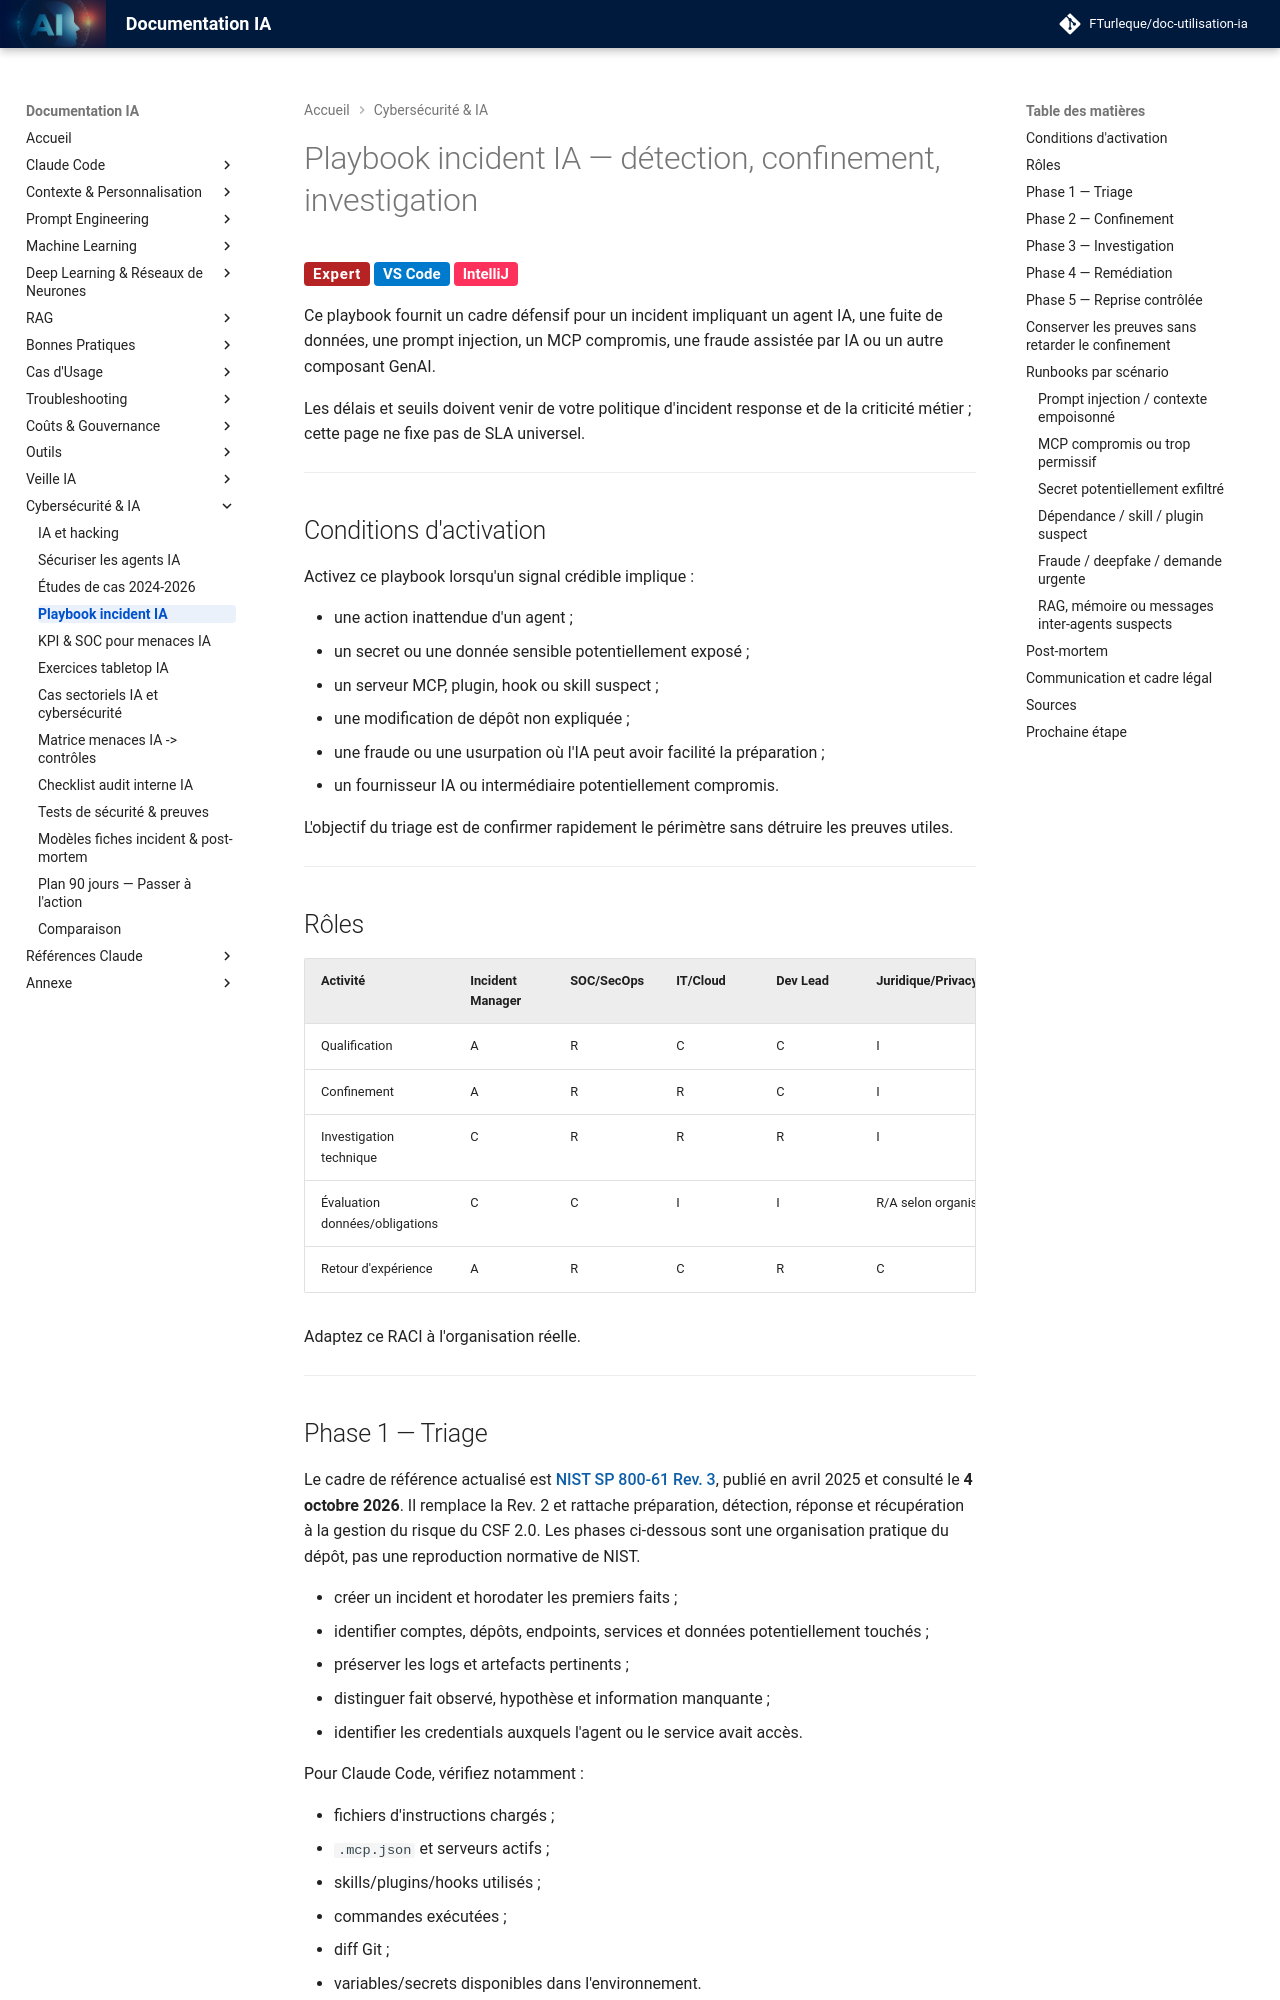

repository: FTurleque/doc-utilisation-ia · page: chapitre-15-hacker-ia/playbook-incident-ia/index.html · generator: mkdocs

# Playbook incident IA — détection, confinement, investigation

<span class="badge-expert">Expert</span> <span class="badge-vscode">VS Code</span> <span class="badge-intellij">IntelliJ</span>

Ce playbook fournit un cadre défensif pour un incident impliquant un agent IA, une fuite de données, une prompt injection, un MCP compromis, une fraude assistée par IA ou un autre composant GenAI.

Les délais et seuils doivent venir de votre politique d'incident response et de la criticité métier ; cette page ne fixe pas de SLA universel.

---

## Conditions d'activation

Activez ce playbook lorsqu'un signal crédible implique :

- une action inattendue d'un agent ;
- un secret ou une donnée sensible potentiellement exposé ;
- un serveur MCP, plugin, hook ou skill suspect ;
- une modification de dépôt non expliquée ;
- une fraude ou une usurpation où l'IA peut avoir facilité la préparation ;
- un fournisseur IA ou intermédiaire potentiellement compromis.

L'objectif du triage est de confirmer rapidement le périmètre sans détruire les preuves utiles.

---

## Rôles

| Activité | Incident Manager | SOC/SecOps | IT/Cloud | Dev Lead | Juridique/Privacy/Comms |
|---|---|---|---|---|---|
| Qualification | A | R | C | C | I |
| Confinement | A | R | R | C | I |
| Investigation technique | C | R | R | R | I |
| Évaluation données/obligations | C | C | I | I | R/A selon organisation |
| Retour d'expérience | A | R | C | R | C |

Adaptez ce RACI à l'organisation réelle.

---

## Phase 1 — Triage

Le cadre de référence actualisé est [NIST SP 800-61 Rev. 3](https://csrc.nist.gov/pubs/sp/800/61/r3/final), publié en avril 2025 et consulté le **4 octobre 2026**. Il remplace la Rev. 2 et rattache préparation, détection, réponse et récupération à la gestion du risque du CSF 2.0. Les phases ci-dessous sont une organisation pratique du dépôt, pas une reproduction normative de NIST.

- créer un incident et horodater les premiers faits ;
- identifier comptes, dépôts, endpoints, services et données potentiellement touchés ;
- préserver les logs et artefacts pertinents ;
- distinguer fait observé, hypothèse et information manquante ;
- identifier les credentials auxquels l'agent ou le service avait accès.

Pour Claude Code, vérifiez notamment :

- fichiers d'instructions chargés ;
- `.mcp.json` et serveurs actifs ;
- skills/plugins/hooks utilisés ;
- commandes exécutées ;
- diff Git ;
- variables/secrets disponibles dans l'environnement.

---
